Run: headless pygame with SDL's dummy video driver; simulated clock (each Clock.tick advances the game by its frame time, no real sleeping); random seed 0; keys injected as events and as key.get_pressed() state; no mouse input.
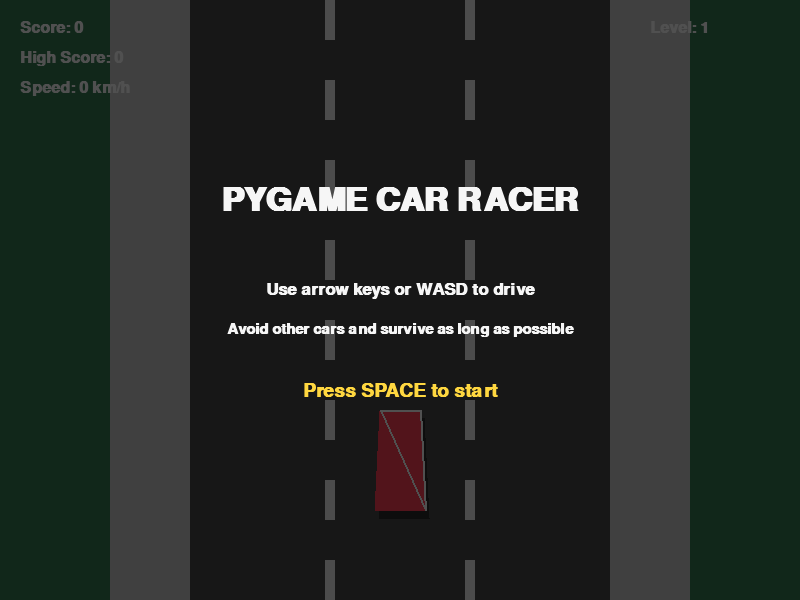
Frame 1 of 4 · flips 1–60 · no input
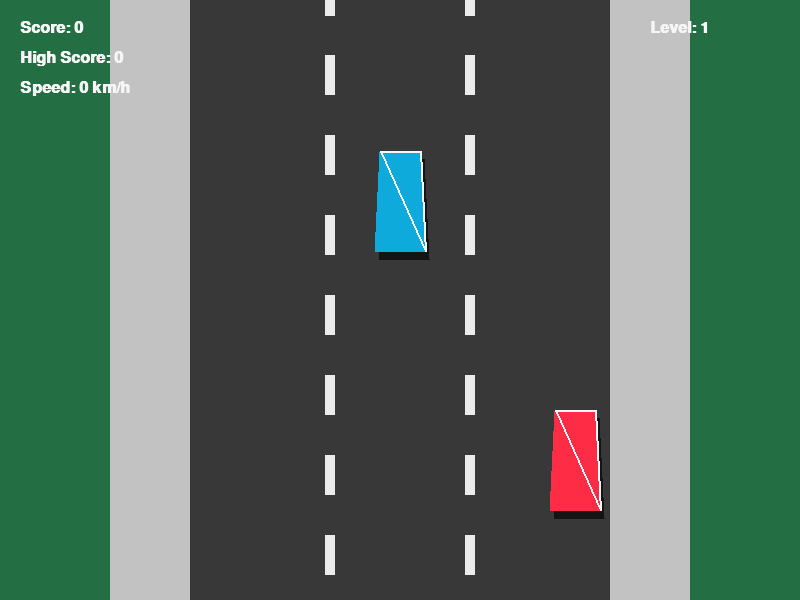
Frame 2 of 4 · flips 61–180 · tapped SPACE, RETURN · held RIGHT (→), D
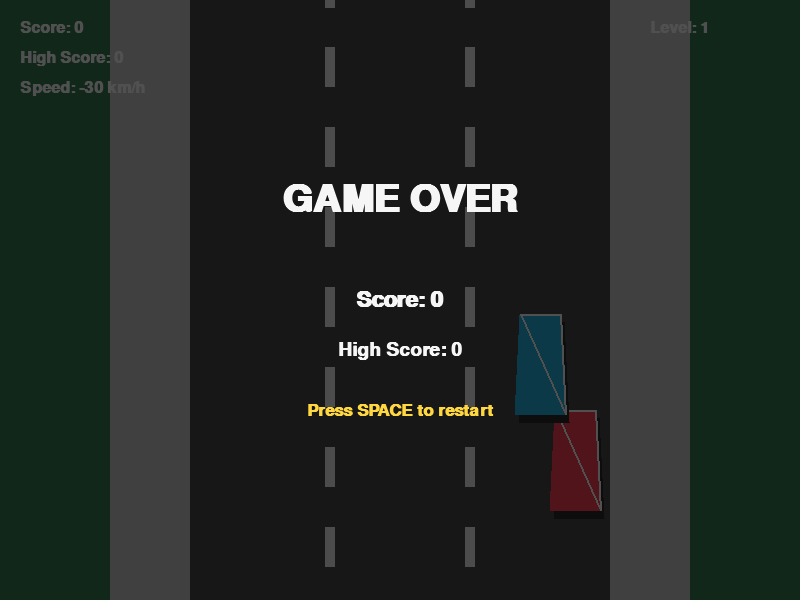
Frame 3 of 4 · flips 181–300 · held DOWN (↓), S
Frame 4 of 4 · flips 301–420 · held LEFT (←), A, UP (↑), W · screen unchanged from frame 3, image omitted

The pygame program that drew these frames:

import math
import random
import sys
import pygame

# -----------------------------
# Constants
# -----------------------------
SCREEN_WIDTH = 800
SCREEN_HEIGHT = 600
FPS = 60
ROAD_WIDTH = 420
ROAD_BORDER = 80
LANE_COUNT = 3
LANE_WIDTH = ROAD_WIDTH // LANE_COUNT
LINE_HEIGHT = 40
PLAYER_WIDTH = 50
PLAYER_HEIGHT = 100
ENEMY_WIDTH = 50
ENEMY_HEIGHT = 100
SPAWN_INTERVAL = 1100  # milliseconds

# Colors
COLOR_SKY = (43, 89, 144)
COLOR_GRASS = (36, 110, 67)
COLOR_ROAD = (56, 56, 56)
COLOR_ROAD_BORDER = (194, 194, 194)
COLOR_LANE = (235, 235, 235)
COLOR_PLAYER = (255, 44, 70)
COLOR_ENEMY = (14, 170, 219)
COLOR_TEXT = (246, 246, 246)
COLOR_ACCENT = (255, 215, 64)
COLOR_SHADOW = (20, 20, 20, 140)

# -----------------------------
# Utility functions
# -----------------------------
def clamp(value, min_value, max_value):
    return max(min_value, min(value, max_value))


def draw_text(surface, text, size, x, y, color=COLOR_TEXT, center=False):
    font = pygame.font.SysFont("Arial", size, bold=True)
    rendered = font.render(text, True, color)
    rect = rendered.get_rect()
    if center:
        rect.center = (x, y)
    else:
        rect.topleft = (x, y)
    surface.blit(rendered, rect)


class Road:
    def __init__(self, screen):
        self.screen = screen
        self.offset = 0

    def update(self, speed):
        self.offset = (self.offset + speed * 0.6) % (LINE_HEIGHT * 2)

    def draw(self):
        self.screen.fill(COLOR_SKY)
        pygame.draw.rect(self.screen, COLOR_GRASS, (0, 0, SCREEN_WIDTH, SCREEN_HEIGHT))
        road_x = (SCREEN_WIDTH - ROAD_WIDTH) // 2
        pygame.draw.rect(self.screen, COLOR_ROAD, (road_x, 0, ROAD_WIDTH, SCREEN_HEIGHT))
        pygame.draw.rect(self.screen, COLOR_ROAD_BORDER, (road_x - ROAD_BORDER, 0, ROAD_BORDER, SCREEN_HEIGHT))
        pygame.draw.rect(self.screen, COLOR_ROAD_BORDER, (road_x + ROAD_WIDTH, 0, ROAD_BORDER, SCREEN_HEIGHT))

        # Lane markers
        for lane in range(1, LANE_COUNT):
            x = road_x + lane * LANE_WIDTH
            for y in range(-LINE_HEIGHT * 2, SCREEN_HEIGHT, LINE_HEIGHT * 2):
                rect_y = y + self.offset
                pygame.draw.rect(self.screen, COLOR_LANE, (x - 5, rect_y, 10, LINE_HEIGHT))

    @staticmethod
    def lane_center(lane_index):
        road_x = (SCREEN_WIDTH - ROAD_WIDTH) // 2
        return road_x + lane_index * LANE_WIDTH + LANE_WIDTH // 2


class Car:
    def __init__(self, x, y, width, height, color):
        self.rect = pygame.Rect(0, 0, width, height)
        self.rect.center = (x, y)
        self.color = color
        self.speed = 0
        self.rotation = 0
        self.target_x = x

    def draw(self, surface):
        points = self._get_car_shape()
        pygame.draw.polygon(surface, COLOR_SHADOW, [(p[0] + 4, p[1] + 8) for p in points])
        pygame.draw.polygon(surface, self.color, points)
        pygame.draw.polygon(surface, COLOR_TEXT, [points[0], points[1], points[1], points[2]], 2)

    def _get_car_shape(self):
        x, y = self.rect.center
        w = self.rect.width // 2
        h = self.rect.height // 2
        return [
            (x - w * 0.8, y - h),  # top-left
            (x + w * 0.8, y - h),  # top-right
            (x + w, y + h),        # bottom-right
            (x - w, y + h),        # bottom-left
        ]


class Player(Car):
    def __init__(self):
        start_x = Road.lane_center(LANE_COUNT // 2)
        start_y = SCREEN_HEIGHT - PLAYER_HEIGHT - 40
        super().__init__(start_x, start_y, PLAYER_WIDTH, PLAYER_HEIGHT, COLOR_PLAYER)
        self.speed = 0
        self.max_speed = 14
        self.acceleration = 0.4
        self.deceleration = 0.3
        self.turn_speed = 5
        self.friction = 0.18
        self.lane = LANE_COUNT // 2

    def update(self, keys):
        if keys[pygame.K_UP] or keys[pygame.K_w]:
            self.speed += self.acceleration
        elif keys[pygame.K_DOWN] or keys[pygame.K_s]:
            self.speed -= self.deceleration
        else:
            if self.speed > 0:
                self.speed -= self.friction
            elif self.speed < 0:
                self.speed += self.friction

        self.speed = clamp(self.speed, -3, self.max_speed)

        if keys[pygame.K_LEFT] or keys[pygame.K_a]:
            self.rect.x -= self.turn_speed + self.speed * 0.15
        if keys[pygame.K_RIGHT] or keys[pygame.K_d]:
            self.rect.x += self.turn_speed + self.speed * 0.15

        left_limit = (SCREEN_WIDTH - ROAD_WIDTH) // 2 + 10
        right_limit = (SCREEN_WIDTH + ROAD_WIDTH) // 2 - self.rect.width - 10
        self.rect.x = clamp(self.rect.x, left_limit, right_limit)

        self.rotation = -self.speed * 2 if keys[pygame.K_LEFT] else self.speed * 2 if keys[pygame.K_RIGHT] else 0


class Enemy(Car):
    def __init__(self, lane, speed):
        x = Road.lane_center(lane)
        y = -ENEMY_HEIGHT
        super().__init__(x, y, ENEMY_WIDTH, ENEMY_HEIGHT, COLOR_ENEMY)
        self.speed = speed
        self.rect.centerx = x

    def update(self, game_speed):
        self.rect.y += self.speed + game_speed

    def off_screen(self):
        return self.rect.top > SCREEN_HEIGHT + 50


class Game:
    def __init__(self):
        pygame.init()
        pygame.display.set_caption("Pygame Racer")
        self.screen = pygame.display.set_mode((SCREEN_WIDTH, SCREEN_HEIGHT))
        self.clock = pygame.time.Clock()
        self.road = Road(self.screen)
        self.player = Player()
        self.enemies = []
        self.score = 0
        self.high_score = 0
        self.spawn_timer = 0
        self.running = True
        self.active = False
        self.game_speed = 0
        self.level = 1
        self.spawn_delay = SPAWN_INTERVAL
        self.last_level_increase = 0

    def reset(self):
        self.player = Player()
        self.enemies = []
        self.score = 0
        self.game_speed = 0
        self.level = 1
        self.spawn_delay = SPAWN_INTERVAL
        self.active = True
        self.spawn_timer = 0
        self.last_level_increase = pygame.time.get_ticks()

    def spawn_enemy(self):
        lane = random.randrange(LANE_COUNT)
        speed = random.uniform(3.5, 6.0)
        enemy = Enemy(lane, speed)
        enemy.rect.x = Road.lane_center(lane) - enemy.rect.width // 2
        self.enemies.append(enemy)

    def update(self, dt):
        keys = pygame.key.get_pressed()
        if self.active:
            self.player.update(keys)
            self.game_speed = clamp(self.player.speed * 0.65, 3, 10)
            self.road.update(self.game_speed)
            self.score += self.game_speed * dt * 0.02

            now = pygame.time.get_ticks()
            if now - self.spawn_timer > self.spawn_delay:
                self.spawn_timer = now
                self.spawn_enemy()

            if now - self.last_level_increase > 10000:
                self.last_level_increase = now
                self.level += 1
                self.spawn_delay = max(500, self.spawn_delay - 100)

            for enemy in self.enemies:
                enemy.update(self.game_speed)
            self.enemies = [enemy for enemy in self.enemies if not enemy.off_screen()]

            if self.check_collision():
                self.active = False
                self.high_score = max(self.high_score, int(self.score))
        else:
            self.road.update(0)

    def check_collision(self):
        for enemy in self.enemies:
            if self.player.rect.colliderect(enemy.rect):
                return True
        return False

    def draw_overlay(self):
        if not self.active:
            overlay = pygame.Surface((SCREEN_WIDTH, SCREEN_HEIGHT), pygame.SRCALPHA)
            overlay.fill((10, 10, 10, 180))
            self.screen.blit(overlay, (0, 0))
            if self.score == 0:
                draw_text(self.screen, "PYGAME CAR RACER", 48, SCREEN_WIDTH // 2, SCREEN_HEIGHT // 3, center=True)
                draw_text(self.screen, "Use arrow keys or WASD to drive", 26, SCREEN_WIDTH // 2, SCREEN_HEIGHT // 2 - 10, center=True)
                draw_text(self.screen, "Avoid other cars and survive as long as possible", 22, SCREEN_WIDTH // 2, SCREEN_HEIGHT // 2 + 30, center=True)
                draw_text(self.screen, "Press SPACE to start", 28, SCREEN_WIDTH // 2, SCREEN_HEIGHT // 2 + 90, COLOR_ACCENT, center=True)
            else:
                draw_text(self.screen, "GAME OVER", 56, SCREEN_WIDTH // 2, SCREEN_HEIGHT // 3, center=True)
                draw_text(self.screen, f"Score: {int(self.score)}", 32, SCREEN_WIDTH // 2, SCREEN_HEIGHT // 2, center=True)
                draw_text(self.screen, f"High Score: {int(self.high_score)}", 28, SCREEN_WIDTH // 2, SCREEN_HEIGHT // 2 + 50, center=True)
                draw_text(self.screen, "Press SPACE to restart", 26, SCREEN_WIDTH // 2, SCREEN_HEIGHT // 2 + 110, COLOR_ACCENT, center=True)

    def draw_ui(self):
        draw_text(self.screen, f"Score: {int(self.score)}", 24, 20, 20)
        draw_text(self.screen, f"High Score: {int(self.high_score)}", 24, 20, 50)
        draw_text(self.screen, f"Speed: {int(self.player.speed * 10)} km/h", 24, 20, 80)
        draw_text(self.screen, f"Level: {self.level}", 24, SCREEN_WIDTH - 150, 20)

    def run(self):
        while self.running:
            dt = self.clock.tick(FPS) / 1000.0
            for event in pygame.event.get():
                if event.type == pygame.QUIT:
                    self.running = False
                elif event.type == pygame.KEYDOWN:
                    if event.key == pygame.K_SPACE:
                        if not self.active:
                            self.reset()

            self.update(dt)
            self.road.draw()
            self.player.draw(self.screen)
            for enemy in self.enemies:
                enemy.draw(self.screen)
            self.draw_ui()
            if not self.active:
                self.draw_overlay()

            pygame.display.flip()

        pygame.quit()
        sys.exit()


if __name__ == "__main__":
    Game().run()
